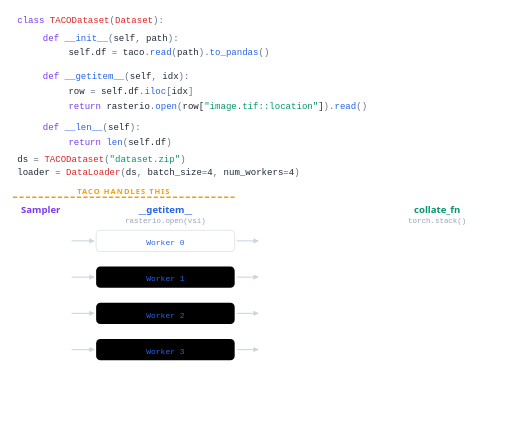
t = 0.00 s
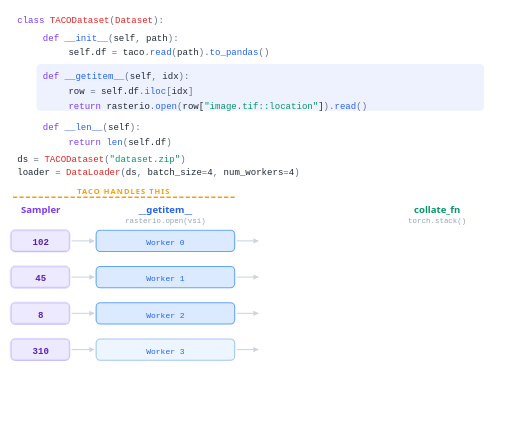
t = 1.05 s
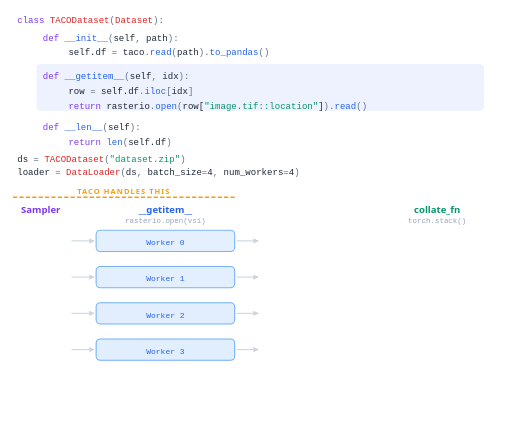
t = 2.19 s
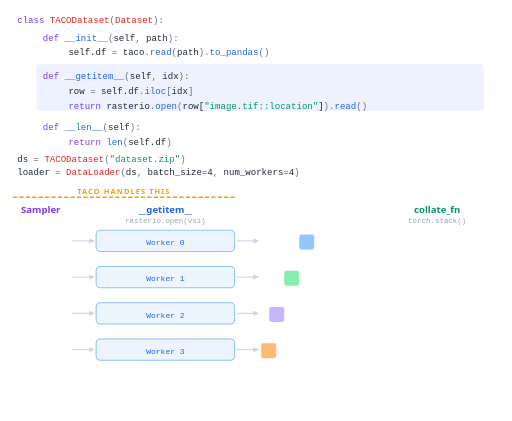
t = 3.12 s
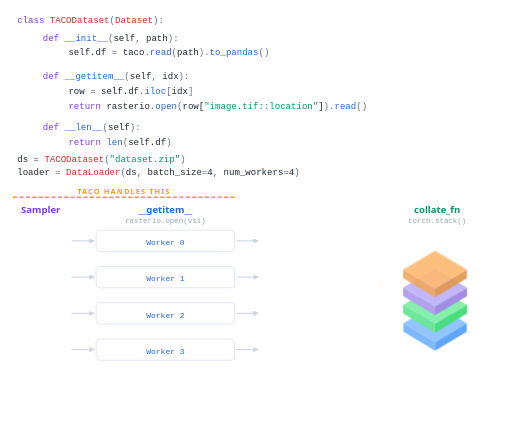
t = 4.17 s
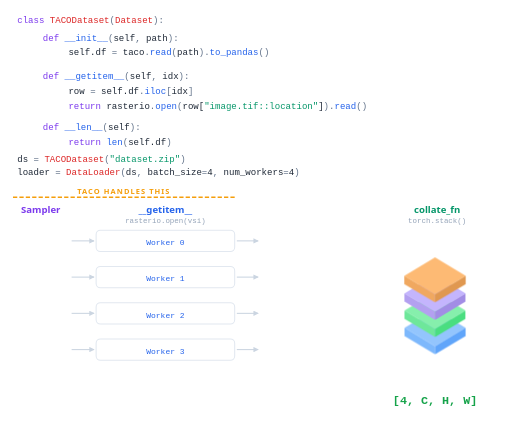
t = 4.80 s

The animated SVG that drew these frames (rendered in a browser with its animation timeline set to each time). Animation: 12 CSS @keyframes rules; one cycle of 6.24 s, repeats indefinitely.

<svg viewBox="0 0 480 395" width="100%" xmlns="http://www.w3.org/2000/svg">
  <style>
    .code { font: 400 8.5px 'JetBrains Mono', monospace; }
    .kw { fill: #7c3aed; } .fn { fill: #2563eb; } .str { fill: #059669; }
    .var { fill: #1f2937; } .op { fill: #64748b; } .cls { fill: #dc2626; }
    .col-head { font: 700 9px 'Segoe UI', sans-serif; text-anchor: middle; }
    .mono-sm { font: 600 8.5px 'JetBrains Mono', monospace; text-anchor: middle; }
    .wlabel { font: 500 7.5px 'JetBrains Mono', monospace; fill: #2563eb; text-anchor: middle; }
    .sub { font: 400 7px 'JetBrains Mono', monospace; fill: #94a3b8; text-anchor: middle; }
    .taco-tag { font: 700 7px 'Segoe UI', sans-serif; fill: #f59e0b; letter-spacing: 1px; text-anchor: middle; }
    .arrow { stroke: #cbd5e1; stroke-width: 1; fill: none; marker-end: url(#a); }

    .ip0, .ip1, .ip2, .ip3, .fl0, .fl1, .fl2, .fl3, .d0, .d1, .d2, .d3, .bla {
      transform-box: fill-box;
      transform-origin: center;
    }

    /* Sampler: appears, travels to worker, disappears on arrival */
    @keyframes ip {
      0%, 2% { opacity: 0; transform: scale(0.85); }
      8% { opacity: 1; transform: scale(1); }
      20% { opacity: 1; }
      25% { opacity: 0; }
      100% { opacity: 0; }
    }

    /* Worker: lights up when sample arrives (15%), stays lit until tile leaves for collate (65%) */
    @keyframes wp {
      0%, 12% { fill: #fff; stroke: #e2e8f0; }
      15% { fill: #dbeafe; stroke: #60a5fa; }
      60% { fill: #eff6ff; stroke: #93c5fd; }
      65% { fill: #fff; stroke: #e2e8f0; }
      100% { fill: #fff; stroke: #e2e8f0; }
    }

    /* Tiles: appear at worker, fly horizontal then converge, shrink into cube */
    @keyframes fly0 {
      0%, 40% { opacity: 0; transform: translate(0, 0) scale(0.9); }
      45% { opacity: 1; transform: translate(0, 0) scale(1); }
      55% { opacity: 1; transform: translate(45px, 0) scale(1); }
      65% { opacity: 0; transform: translate(110px, 32px) scale(0.5); }
      100% { opacity: 0; }
    }
    @keyframes fly1 {
      0%, 42% { opacity: 0; transform: translate(0, 0) scale(0.9); }
      47% { opacity: 1; transform: translate(0, 0) scale(1); }
      57% { opacity: 1; transform: translate(45px, 0) scale(1); }
      67% { opacity: 0; transform: translate(110px, 0px) scale(0.5); }
      100% { opacity: 0; }
    }
    @keyframes fly2 {
      0%, 44% { opacity: 0; transform: translate(0, 0) scale(0.9); }
      49% { opacity: 1; transform: translate(0, 0) scale(1); }
      59% { opacity: 1; transform: translate(45px, 0) scale(1); }
      69% { opacity: 0; transform: translate(110px, -32px) scale(0.5); }
      100% { opacity: 0; }
    }
    @keyframes fly3 {
      0%, 46% { opacity: 0; transform: translate(0, 0) scale(0.9); }
      51% { opacity: 1; transform: translate(0, 0) scale(1); }
      61% { opacity: 1; transform: translate(45px, 0) scale(1); }
      71% { opacity: 0; transform: translate(110px, -64px) scale(0.5); }
      100% { opacity: 0; }
    }

    /* Cube layers: appear and STAY visible much longer */
    @keyframes ld0 {
      0%, 60% { opacity: 0; transform: translateY(-12px) scale(0.95); }
      68% { opacity: 1; transform: translateY(0) scale(1); }
      92% { opacity: 1; }
      98%, 100% { opacity: 0; transform: translateY(6px) scale(0.95); }
    }
    @keyframes ld1 {
      0%, 62% { opacity: 0; transform: translateY(-12px) scale(0.95); }
      70% { opacity: 1; transform: translateY(0) scale(1); }
      92% { opacity: 1; }
      98%, 100% { opacity: 0; transform: translateY(6px) scale(0.95); }
    }
    @keyframes ld2 {
      0%, 64% { opacity: 0; transform: translateY(-12px) scale(0.95); }
      72% { opacity: 1; transform: translateY(0) scale(1); }
      92% { opacity: 1; }
      98%, 100% { opacity: 0; transform: translateY(6px) scale(0.95); }
    }
    @keyframes ld3 {
      0%, 66% { opacity: 0; transform: translateY(-12px) scale(0.95); }
      74% { opacity: 1; transform: translateY(0) scale(1); }
      92% { opacity: 1; }
      98%, 100% { opacity: 0; transform: translateY(6px) scale(0.95); }
    }

    /* Batch label: stays visible longer too */
    @keyframes bl {
      0%, 72% { opacity: 0; transform: translateY(6px); }
      78% { opacity: 1; transform: translateY(0); }
      92% { opacity: 1; }
      98%, 100% { opacity: 0; transform: translateY(-4px); }
    }

    @keyframes gh {
      0%, 12% { fill: transparent; }
      15%, 60% { fill: #eef2ff; }
      65%, 100% { fill: transparent; }
    }

    .ip0 { animation: ip 6s ease-in-out infinite; opacity: 0; }
    .ip1 { animation: ip 6s ease-in-out .08s infinite; opacity: 0; }
    .ip2 { animation: ip 6s ease-in-out .16s infinite; opacity: 0; }
    .ip3 { animation: ip 6s ease-in-out .24s infinite; opacity: 0; }

    .wp0 { animation: wp 6s ease-in-out infinite; }
    .wp1 { animation: wp 6s ease-in-out .08s infinite; }
    .wp2 { animation: wp 6s ease-in-out .16s infinite; }
    .wp3 { animation: wp 6s ease-in-out .24s infinite; }

    .fl0 { animation: fly0 6s ease-in-out infinite; opacity: 0; }
    .fl1 { animation: fly1 6s ease-in-out infinite; opacity: 0; }
    .fl2 { animation: fly2 6s ease-in-out infinite; opacity: 0; }
    .fl3 { animation: fly3 6s ease-in-out infinite; opacity: 0; }

    .d0 { animation: ld0 6s cubic-bezier(0.2, 0.8, 0.2, 1) infinite; opacity: 0; }
    .d1 { animation: ld1 6s cubic-bezier(0.2, 0.8, 0.2, 1) infinite; opacity: 0; }
    .d2 { animation: ld2 6s cubic-bezier(0.2, 0.8, 0.2, 1) infinite; opacity: 0; }
    .d3 { animation: ld3 6s cubic-bezier(0.2, 0.8, 0.2, 1) infinite; opacity: 0; }

    .bla { animation: bl 6s ease-out infinite; opacity: 0; }
    .ghl { animation: gh 6s ease-in-out infinite; }
  </style>

  <defs>
    <marker id="a" viewBox="0 0 8 8" refX="7" refY="4" markerWidth="5" markerHeight="5" orient="auto">
      <path d="M0 0 L8 4 L0 8 Z" fill="#cbd5e1"/>
    </marker>
  </defs>

  <!-- ═══ CODE ═══ -->
  <rect x="8" y="6" width="464" height="160" rx="6" fill="#fff"/>
  <text class="code kw" x="16" y="22">class <tspan class="cls">TACODataset</tspan><tspan class="op">(</tspan><tspan class="cls">Dataset</tspan><tspan class="op">):</tspan></text>
  <text class="code" x="40" y="38"><tspan class="kw">def </tspan><tspan class="fn">__init__</tspan><tspan class="op">(</tspan><tspan class="var">self</tspan><tspan class="op">, </tspan><tspan class="var">path</tspan><tspan class="op">):</tspan></text>
  <text class="code" x="64" y="52"><tspan class="var">self.df</tspan><tspan class="op"> = </tspan><tspan class="var">taco</tspan><tspan class="op">.</tspan><tspan class="fn">read</tspan><tspan class="op">(</tspan><tspan class="var">path</tspan><tspan class="op">).</tspan><tspan class="fn">to_pandas</tspan><tspan class="op">()</tspan></text>
  <rect class="ghl" x="34" y="60" width="420" height="44" rx="4"/>
  <text class="code" x="40" y="74"><tspan class="kw">def </tspan><tspan class="fn">__getitem__</tspan><tspan class="op">(</tspan><tspan class="var">self</tspan><tspan class="op">, </tspan><tspan class="var">idx</tspan><tspan class="op">):</tspan></text>
  <text class="code" x="64" y="88"><tspan class="var">row</tspan><tspan class="op"> = </tspan><tspan class="var">self.df</tspan><tspan class="op">.</tspan><tspan class="fn">iloc</tspan><tspan class="op">[</tspan><tspan class="var">idx</tspan><tspan class="op">]</tspan></text>
  <text class="code" x="64" y="102"><tspan class="kw">return </tspan><tspan class="var">rasterio</tspan><tspan class="op">.</tspan><tspan class="fn">open</tspan><tspan class="op">(</tspan><tspan class="var">row[</tspan><tspan class="str">"image.tif::location"</tspan><tspan class="var">]</tspan><tspan class="op">).</tspan><tspan class="fn">read</tspan><tspan class="op">()</tspan></text>
  <text class="code" x="40" y="122"><tspan class="kw">def </tspan><tspan class="fn">__len__</tspan><tspan class="op">(</tspan><tspan class="var">self</tspan><tspan class="op">):</tspan></text>
  <text class="code" x="64" y="136"><tspan class="kw">return </tspan><tspan class="fn">len</tspan><tspan class="op">(</tspan><tspan class="var">self.df</tspan><tspan class="op">)</tspan></text>
  <text class="code" x="16" y="152"><tspan class="var">ds</tspan><tspan class="op"> = </tspan><tspan class="cls">TACODataset</tspan><tspan class="op">(</tspan><tspan class="str">"dataset.zip"</tspan><tspan class="op">)</tspan></text>
  <text class="code" x="16" y="164"><tspan class="var">loader</tspan><tspan class="op"> = </tspan><tspan class="cls">DataLoader</tspan><tspan class="op">(</tspan><tspan class="var">ds</tspan><tspan class="op">, </tspan><tspan class="var">batch_size</tspan><tspan class="op">=</tspan><tspan class="var">4</tspan><tspan class="op">, </tspan><tspan class="var">num_workers</tspan><tspan class="op">=</tspan><tspan class="var">4</tspan><tspan class="op">)</tspan></text>

  <!-- ═══ PIPELINE ═══ -->
  <line x1="12" y1="185" x2="220" y2="185" stroke="#f59e0b" stroke-width="1.5" stroke-dasharray="4 2"/>
  <text class="taco-tag" x="116" y="182">TACO HANDLES THIS</text>

  <text class="col-head" x="38" y="200" fill="#7c3aed">Sampler</text>
  <text class="col-head" x="155" y="200" fill="#2563eb">__getitem__</text>
  <text class="sub" x="155" y="209">rasterio.open(vsi)</text>
  <text class="col-head" x="410" y="200" fill="#059669">collate_fn</text>
  <text class="sub" x="410" y="209">torch.stack()</text>

  <!-- Sampler: disappears once reaching workers -->
  <rect class="ip0" x="10" y="216" width="55" height="20" rx="4" fill="#ede9fe" stroke="#c4b5fd" stroke-width="1"/>
  <text class="mono-sm ip0" x="38" y="230" fill="#5b21b6">102</text>
  <rect class="ip1" x="10" y="250" width="55" height="20" rx="4" fill="#ede9fe" stroke="#c4b5fd" stroke-width="1"/>
  <text class="mono-sm ip1" x="38" y="264" fill="#5b21b6">45</text>
  <rect class="ip2" x="10" y="284" width="55" height="20" rx="4" fill="#ede9fe" stroke="#c4b5fd" stroke-width="1"/>
  <text class="mono-sm ip2" x="38" y="298" fill="#5b21b6">8</text>
  <rect class="ip3" x="10" y="318" width="55" height="20" rx="4" fill="#ede9fe" stroke="#c4b5fd" stroke-width="1"/>
  <text class="mono-sm ip3" x="38" y="332" fill="#5b21b6">310</text>

  <line class="arrow" x1="67" y1="226" x2="88" y2="226"/>
  <line class="arrow" x1="67" y1="260" x2="88" y2="260"/>
  <line class="arrow" x1="67" y1="294" x2="88" y2="294"/>
  <line class="arrow" x1="67" y1="328" x2="88" y2="328"/>

  <!-- Workers: blue from sample arrival until tile leaves -->
  <rect class="wp0" x="90" y="216" width="130" height="20" rx="4" stroke-width="1"/>
  <text class="wlabel" x="155" y="230">Worker 0</text>
  <rect class="wp1" x="90" y="250" width="130" height="20" rx="4" stroke-width="1"/>
  <text class="wlabel" x="155" y="264">Worker 1</text>
  <rect class="wp2" x="90" y="284" width="130" height="20" rx="4" stroke-width="1"/>
  <text class="wlabel" x="155" y="298">Worker 2</text>
  <rect class="wp3" x="90" y="318" width="130" height="20" rx="4" stroke-width="1"/>
  <text class="wlabel" x="155" y="332">Worker 3</text>

  <line class="arrow" x1="222" y1="226" x2="242" y2="226"/>
  <line class="arrow" x1="222" y1="260" x2="242" y2="260"/>
  <line class="arrow" x1="222" y1="294" x2="242" y2="294"/>
  <line class="arrow" x1="222" y1="328" x2="242" y2="328"/>

  <!-- Flying tiles -->
  <rect class="fl0" x="244" y="220" width="14" height="14" rx="2" fill="#93c5fd"/>
  <rect class="fl1" x="244" y="254" width="14" height="14" rx="2" fill="#86efac"/>
  <rect class="fl2" x="244" y="288" width="14" height="14" rx="2" fill="#c4b5fd"/>
  <rect class="fl3" x="244" y="322" width="14" height="14" rx="2" fill="#fdba74"/>

  <!-- Cube: stays visible much longer -->
  <g transform="translate(378, 250)">
    <g class="d0">
      <path d="M0 52 L30 34 L60 52 L30 70 Z" fill="#93c5fd"/>
      <path d="M0 52 L0 60 L30 78 L30 70 Z" fill="#7db8fc"/>
      <path d="M60 52 L60 60 L30 78 L30 70 Z" fill="#60a5fa"/>
    </g>
    <g class="d1">
      <path d="M0 36 L30 18 L60 36 L30 54 Z" fill="#86efac"/>
      <path d="M0 36 L0 44 L30 62 L30 54 Z" fill="#6ee79a"/>
      <path d="M60 36 L60 44 L30 62 L30 54 Z" fill="#4ade80"/>
    </g>
    <g class="d2">
      <path d="M0 20 L30 2 L60 20 L30 38 Z" fill="#c4b5fd"/>
      <path d="M0 20 L0 28 L30 46 L30 38 Z" fill="#b3a0f0"/>
      <path d="M60 20 L60 28 L30 46 L30 38 Z" fill="#a28de5"/>
    </g>
    <g class="d3">
      <path d="M0 4 L30 -14 L60 4 L30 22 Z" fill="#fdba74"/>
      <path d="M0 4 L0 12 L30 30 L30 22 Z" fill="#f0a860"/>
      <path d="M60 4 L60 12 L30 30 L30 22 Z" fill="#e09850"/>
    </g>
  </g>

  <!-- Batch label: stays visible longer -->
  <g class="bla">
    <text style="font: 700 11px 'JetBrains Mono', monospace; fill: #16a34a; text-anchor: middle;" x="408" y="380">[4, C, H, W]</text>
  </g>
</svg>
